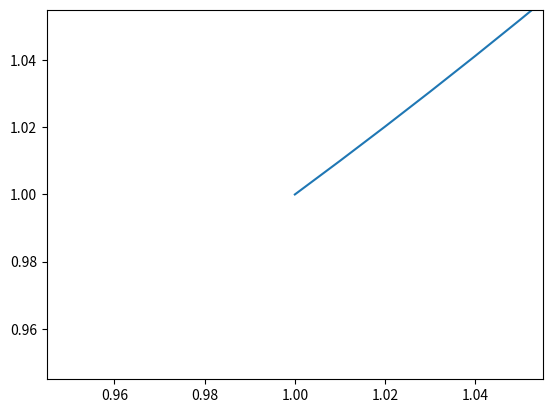

This figure's Python source:
import matplotlib.pyplot as plt

def fun(x,y):
    #dy/dx = f(x,y)
    return x*y

dx = 0.01

x = [1]
y = [1]

plt.ion()
#plt.rcParams['toolbar'] = 'None'

fig = plt.figure()
ax = fig.add_subplot(111)

line, = ax.plot(x,y)

for i in range(100):
    y.append(y[-1] + dx*fun(x[-1],y[-1]))
    x.append(x[-1] + dx)
    line.set_data(x,y)
    plt.draw()
    plt.pause(0.1)

plt.ioff()
plt.show()